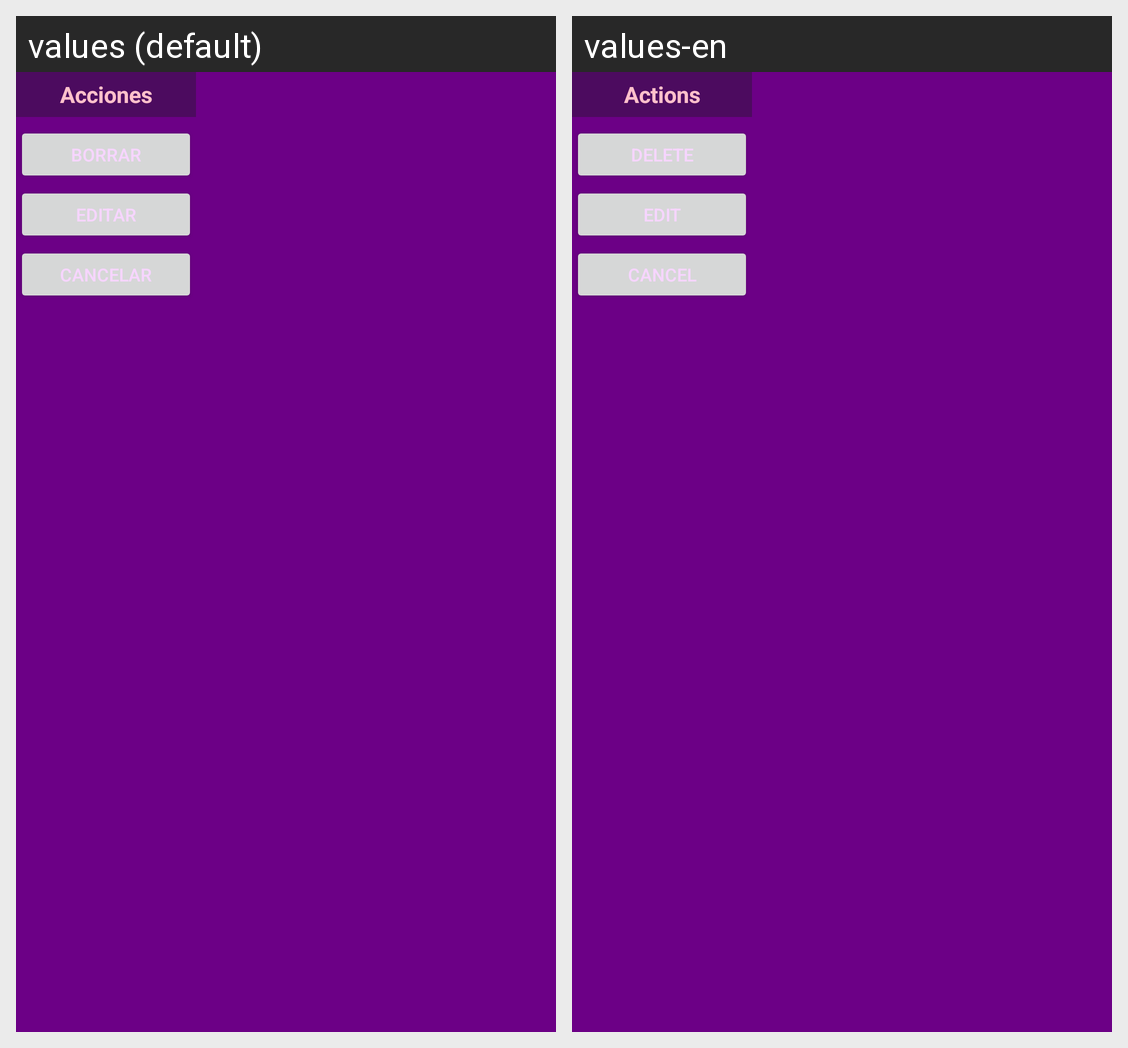

Here is an Android app screen in its default locale and in the app's own translations. Write out the translated-string differences for the strings that appear on this screen.
Android screen res/layout/popupwindow.xml rendered under 2 locales, left to right: values (default), values-en. Device: Nexus 5 (rendered at 1080×1920; each locale shown at half size, 540×960, under a caption strip naming it); theme AppTheme.
Strings drawn on this screen, with the default value and each locale's value (text and hints the layout hard-codes, and strings that could not be matched under every locale, appear in the picture but are not listed):

msgPopup
  values: Acciones
  values-en: Actions

popupbtnBorrar
  values: Borrar
  values-en: Delete

popupbtnEditar
  values: Editar
  values-en: Edit

popupbtnCancelar
  values: Cancelar
  values-en: Cancel
